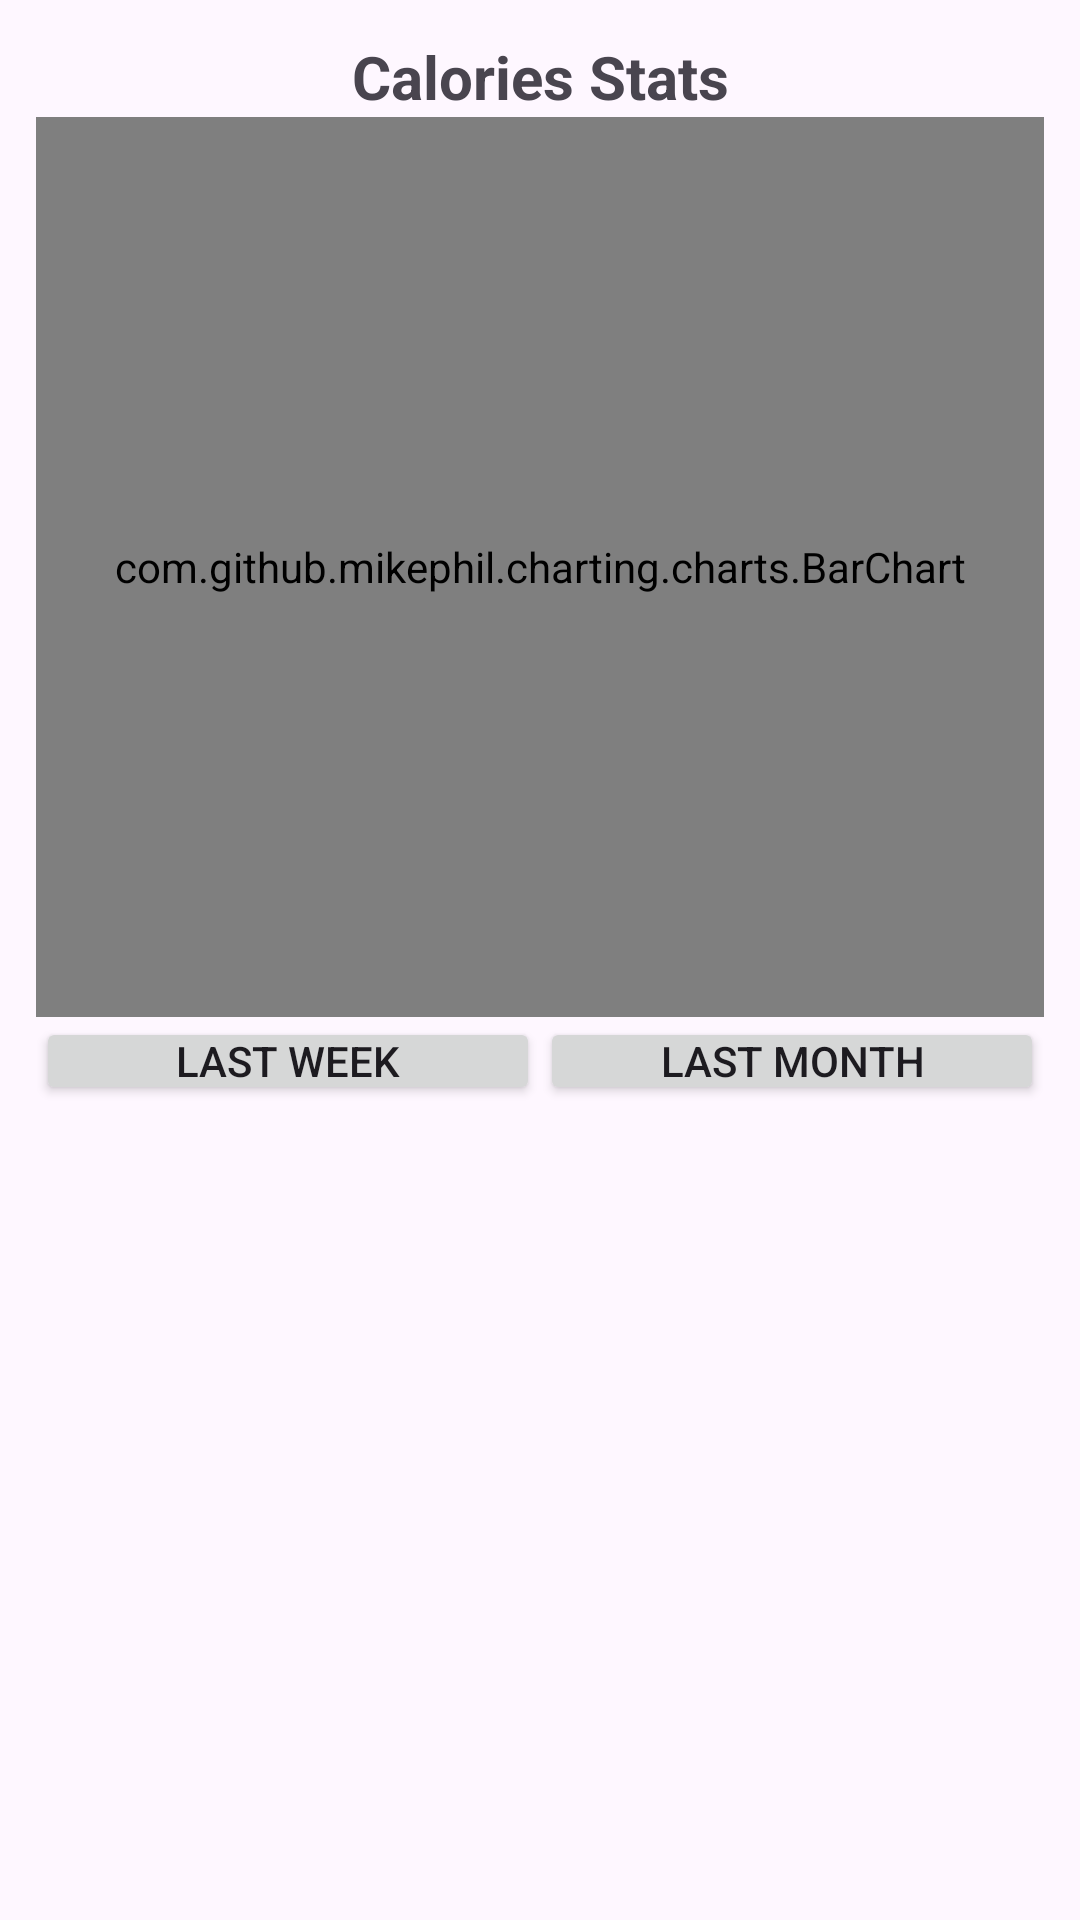

The Android layout XML behind this screen, and the referenced resources:
<!-- AndroidManifest.xml: application theme Theme.DayOneCalorieTracker -->
<!-- res/layout/stats_fragment.xml -->
<?xml version="1.0" encoding="utf-8"?>
<androidx.constraintlayout.widget.ConstraintLayout
    xmlns:android="http://schemas.android.com/apk/res/android"
    xmlns:app="http://schemas.android.com/apk/res-auto"
    xmlns:tools="http://schemas.android.com/tools"
    android:padding="12dp"
    android:id="@+id/stats"
    android:layout_width="match_parent"
    android:layout_height="match_parent">

    
    <TextView
        android:id="@+id/tvTitle"
        android:layout_width="wrap_content"
        android:layout_height="wrap_content"
        android:layout_gravity="center"
        android:text="Calories Stats"
        android:textSize="20sp"
        android:textStyle="bold"
        app:layout_constraintEnd_toEndOf="parent"
        app:layout_constraintStart_toStartOf="parent"
        app:layout_constraintTop_toTopOf="parent" />

    
    <com.github.mikephil.charting.charts.BarChart
        android:id="@+id/barChart"
        android:layout_width="0dp"
        android:layout_height="300dp"
        app:layout_constraintTop_toBottomOf="@id/tvTitle"
        app:layout_constraintStart_toStartOf="parent"
        app:layout_constraintEnd_toEndOf="parent"/>

    <LinearLayout
        android:id="@+id/ButtonLayout"
        android:layout_width="match_parent"
        android:layout_height="wrap_content"
        android:orientation="horizontal"
        app:layout_constraintEnd_toEndOf="parent"
        app:layout_constraintStart_toStartOf="parent"
        app:layout_constraintTop_toBottomOf="@id/barChart">
        <Button
            android:id="@+id/LastWeek"
            android:layout_width="wrap_content"
            android:layout_height="5mm"
            android:padding="0dp"
            android:layout_margin="0dp"
            android:text="Last Week"
            android:layout_weight="1"

        />
        <Button
            android:id="@+id/LastMonth"
            android:layout_width="wrap_content"
            android:layout_height="5mm"
            android:padding="0dp"
            android:layout_margin="0dp"
            android:text="Last Month"
            android:layout_weight="1"
        />

    </LinearLayout>

    
    <androidx.recyclerview.widget.RecyclerView

        android:id="@+id/recDay"
        android:layout_width="0dp"
        android:layout_height="0dp"
        app:layout_constraintTop_toBottomOf="@+id/ButtonLayout"
        app:layout_constraintBottom_toBottomOf="parent"
        app:layout_constraintStart_toStartOf="parent"
        app:layout_constraintEnd_toEndOf="parent"/>





</androidx.constraintlayout.widget.ConstraintLayout>
<!-- resources referenced by this layout -->
<resources>
  <style name="Theme.DayOneCalorieTracker" parent="Base.Theme.DayOneCalorieTracker" />
  <style name="Base.Theme.DayOneCalorieTracker" parent="Theme.Material3.DayNight.NoActionBar">
          
          
      </style>
</resources>
